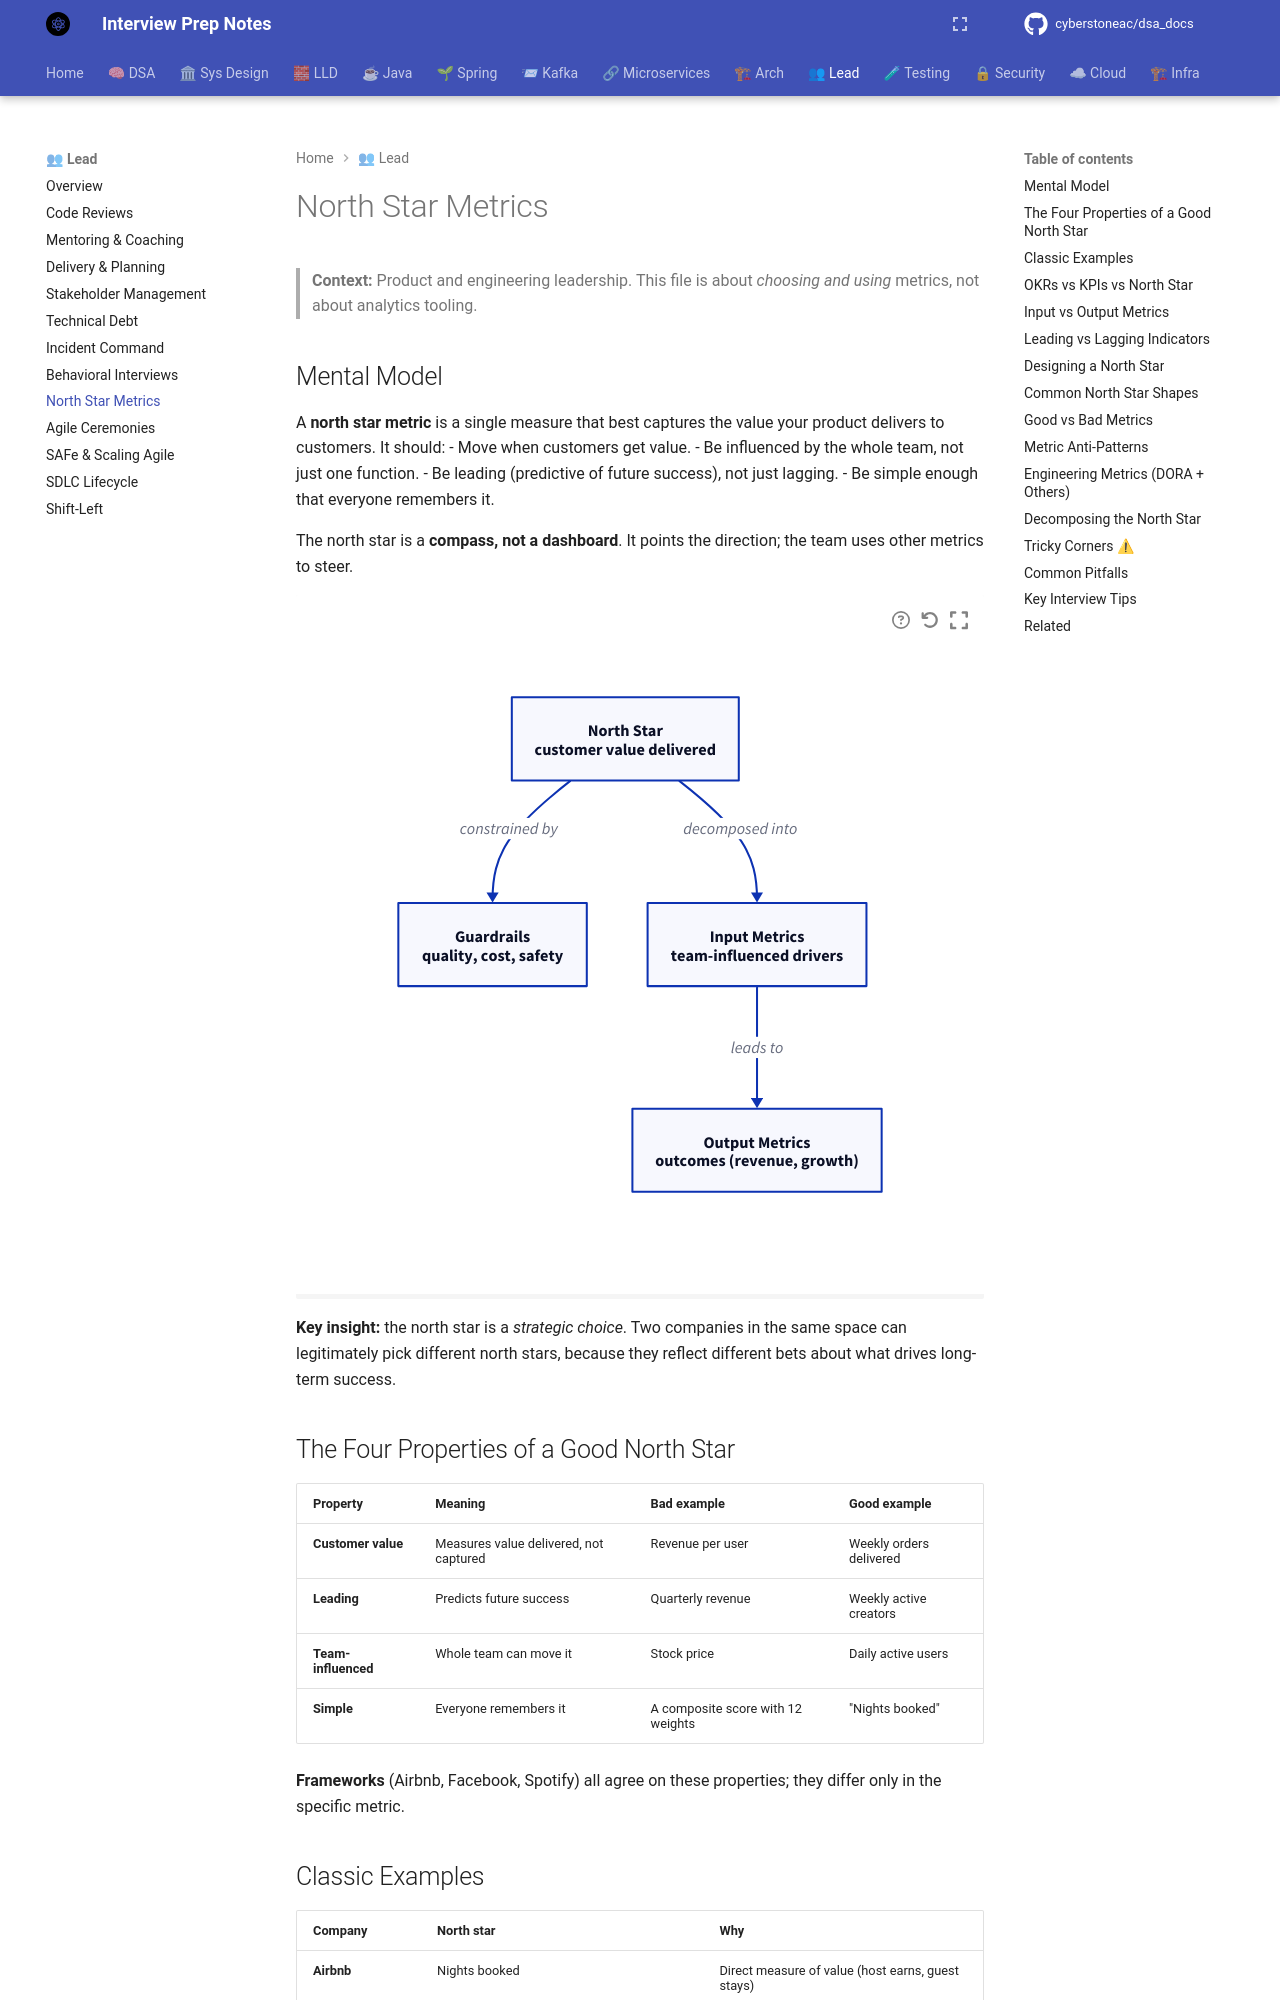

repository: cyberstoneac/dsa_docs · page: leadership/north-star-metrics/index.html · generator: mkdocs

# North Star Metrics

> **Context:** Product and engineering leadership. This file is about *choosing and using* metrics, not about analytics tooling.

## Mental Model

A **north star metric** is a single measure that best captures the value your product delivers to customers. It should:
- Move when customers get value.
- Be influenced by the whole team, not just one function.
- Be leading (predictive of future success), not just lagging.
- Be simple enough that everyone remembers it.

The north star is a **compass, not a dashboard**. It points the direction; the team uses other metrics to steer.

```d2
direction: down

northStar: "North Star\ncustomer value delivered"
inputs: "Input Metrics\nteam-influenced drivers"
outputs: "Output Metrics\noutcomes (revenue, growth)"
guardrails: "Guardrails\nquality, cost, safety"

northStar -> inputs: "decomposed into"
inputs -> outputs: "leads to"
northStar -> guardrails: "constrained by"
```

**Key insight:** the north star is a *strategic choice*. Two companies in the same space can legitimately pick different north stars, because they reflect different bets about what drives long-term success.

## The Four Properties of a Good North Star

| Property | Meaning | Bad example | Good example |
|---|---|---|---|
| **Customer value** | Measures value delivered, not captured | Revenue per user | Weekly orders delivered |
| **Leading** | Predicts future success | Quarterly revenue | Weekly active creators |
| **Team-influenced** | Whole team can move it | Stock price | Daily active users |
| **Simple** | Everyone remembers it | A composite score with 12 weights | "Nights booked" |

**Frameworks** (Airbnb, Facebook, Spotify) all agree on these properties; they differ only in the specific metric.

## Classic Examples

| Company | North star | Why |
|---|---|---|
| **Airbnb** | Nights booked | Direct measure of value (host earns, guest stays) |
| **Spotify** | Time spent listening | Proxy for engagement + content value |
| **Facebook (early)** | Monthly active users | Growth as proxy for network value |
| **Facebook (later)** | Daily active users / meaningful social interactions | Shifted as the network matured |
| **Netflix** | Hours streamed | Engagement predicts retention |
| **Uber** | Rides completed | Direct value delivered |
| **Slack** | Messages sent within a team | Collaboration value delivered |
| **Amplitude** | Weekly Qualified Active Users (WQAU) | Balance of engagement and quality |

Notice how the metric **evolves** as the company matures. North stars are not permanent.
